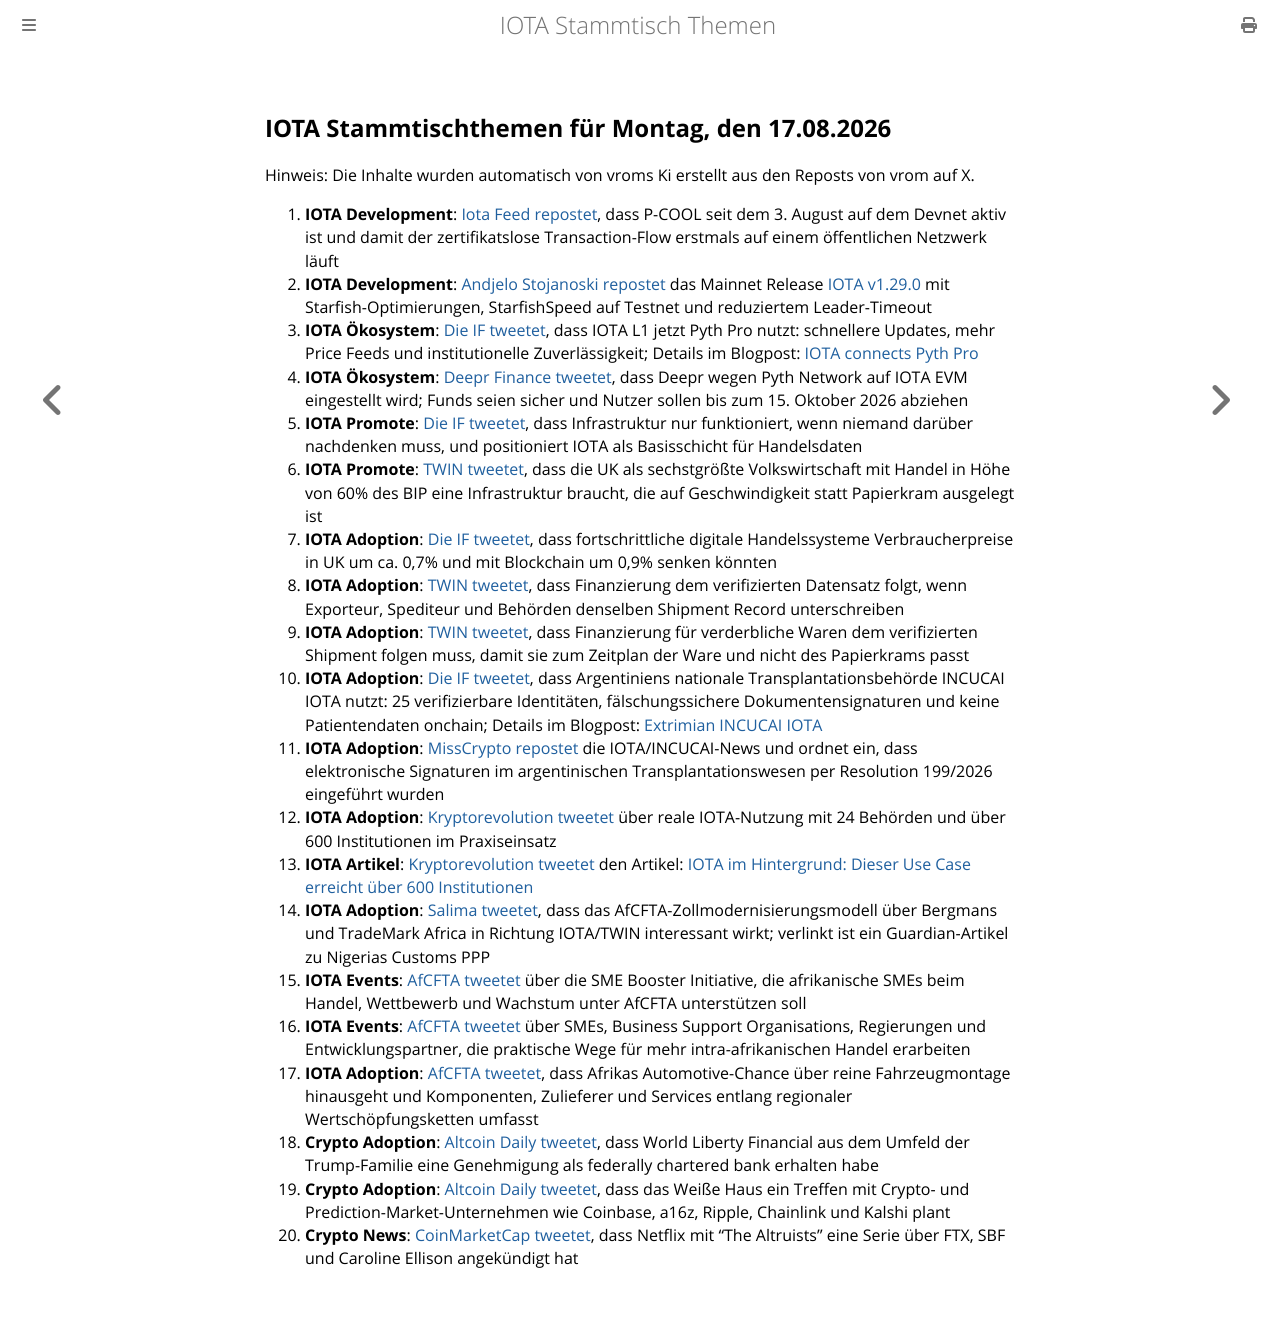

repository: iota-community/community-events · page: stammtisch/2026-08-17/index.html · generator: mdbook

## IOTA Stammtischthemen für Montag, den 17.08.2026

Hinweis: Die Inhalte wurden automatisch von vroms Ki erstellt aus den Reposts von vrom auf X.

1. **IOTA Development**: [Iota Feed repostet](https://x.com/theiotafeed/status/2086904310730981812), dass P-COOL seit dem 3. August auf dem Devnet aktiv ist und damit der zertifikatslose Transaction-Flow erstmals auf einem öffentlichen Netzwerk läuft
2. **IOTA Development**: [Andjelo Stojanoski repostet](https://x.com/Andzelo1988/status/2088118734720249974) das Mainnet Release [IOTA v1.29.0](https://github.com/iotaledger/iota/releases/tag/v1.29.0) mit Starfish-Optimierungen, StarfishSpeed auf Testnet und reduziertem Leader-Timeout
3. **IOTA Ökosystem**: [Die IF tweetet](https://x.com/iota/status/2088264379431023083), dass IOTA L1 jetzt Pyth Pro nutzt: schnellere Updates, mehr Price Feeds und institutionelle Zuverlässigkeit; Details im Blogpost: [IOTA connects Pyth Pro](https://blog.iota.org/iota-connects-pyth-pro/)
4. **IOTA Ökosystem**: [Deepr Finance tweetet](https://x.com/DeeprFinance/status/2087917508523078081), dass Deepr wegen Pyth Network auf IOTA EVM eingestellt wird; Funds seien sicher und Nutzer sollen bis zum 15. Oktober 2026 abziehen
5. **IOTA Promote**: [Die IF tweetet](https://x.com/iota/status/2087879343695372341), dass Infrastruktur nur funktioniert, wenn niemand darüber nachdenken muss, und positioniert IOTA als Basisschicht für Handelsdaten
6. **IOTA Promote**: [TWIN tweetet](https://x.com/TWINGlobalOrg/status/2086754430825738536), dass die UK als sechstgrößte Volkswirtschaft mit Handel in Höhe von 60% des BIP eine Infrastruktur braucht, die auf Geschwindigkeit statt Papierkram ausgelegt ist
7. **IOTA Adoption**: [Die IF tweetet](https://x.com/iota/status/2087162118688719085), dass fortschrittliche digitale Handelssysteme Verbraucherpreise in UK um ca. 0,7% und mit Blockchain um 0,9% senken könnten
8. **IOTA Adoption**: [TWIN tweetet](https://x.com/TWINGlobalOrg/status/2087554703101919410), dass Finanzierung dem verifizierten Datensatz folgt, wenn Exporteur, Spediteur und Behörden denselben Shipment Record unterschreiben
9. **IOTA Adoption**: [TWIN tweetet](https://x.com/TWINGlobalOrg/status/2088279479126802856), dass Finanzierung für verderbliche Waren dem verifizierten Shipment folgen muss, damit sie zum Zeitplan der Ware und nicht des Papierkrams passt
10. **IOTA Adoption**: [Die IF tweetet](https://x.com/iota/status/2087539605566321061), dass Argentiniens nationale Transplantationsbehörde INCUCAI IOTA nutzt: 25 verifizierbare Identitäten, fälschungssichere Dokumentensignaturen und keine Patientendaten onchain; Details im Blogpost: [Extrimian INCUCAI IOTA](https://blog.iota.org/extrimian-incucai-iota/)
11. **IOTA Adoption**: [MissCrypto repostet](https://x.com/MissCryptoGER/status/2087616697473667161) die IOTA/INCUCAI-News und ordnet ein, dass elektronische Signaturen im argentinischen Transplantationswesen per Resolution 199/2026 eingeführt wurden
12. **IOTA Adoption**: [Kryptorevolution tweetet](https://x.com/realkryptorevo/status/2087785094178025842) über reale IOTA-Nutzung mit 24 Behörden und über 600 Institutionen im Praxiseinsatz
13. **IOTA Artikel**: [Kryptorevolution tweetet](https://x.com/realkryptorevo/status/2087398744614473823) den Artikel: [IOTA im Hintergrund: Dieser Use Case erreicht über 600 Institutionen](https://kryptorevolution.de/iota-hintergrund-use-case-erreicht-600-institutionen/)
14. **IOTA Adoption**: [Salima tweetet](https://x.com/Salimasbegum/status/2087334431673426157), dass das AfCFTA-Zollmodernisierungsmodell über Bergmans und TradeMark Africa in Richtung IOTA/TWIN interessant wirkt; verlinkt ist ein Guardian-Artikel zu Nigerias Customs PPP
15. **IOTA Events**: [AfCFTA tweetet](https://x.com/AfCFTA/status/2087140416281887194) über die SME Booster Initiative, die afrikanische SMEs beim Handel, Wettbewerb und Wachstum unter AfCFTA unterstützen soll
16. **IOTA Events**: [AfCFTA tweetet](https://x.com/AfCFTA/status/2087622295233949839) über SMEs, Business Support Organisations, Regierungen und Entwicklungspartner, die praktische Wege für mehr intra-afrikanischen Handel erarbeiten
17. **IOTA Adoption**: [AfCFTA tweetet](https://x.com/AfCFTA/status/2086871232088088865), dass Afrikas Automotive-Chance über reine Fahrzeugmontage hinausgeht und Komponenten, Zulieferer und Services entlang regionaler Wertschöpfungsketten umfasst
18. **Crypto Adoption**: [Altcoin Daily tweetet](https://x.com/AltcoinDaily/status/2088387333678838271), dass World Liberty Financial aus dem Umfeld der Trump-Familie eine Genehmigung als federally chartered bank erhalten habe
19. **Crypto Adoption**: [Altcoin Daily tweetet](https://x.com/AltcoinDaily/status/2088387753209938148), dass das Weiße Haus ein Treffen mit Crypto- und Prediction-Market-Unternehmen wie Coinbase, a16z, Ripple, Chainlink und Kalshi plant
20. **Crypto News**: [CoinMarketCap tweetet](https://x.com/CoinMarketCap/status/2088660819357696352), dass Netflix mit "The Altruists" eine Serie über FTX, SBF und Caroline Ellison angekündigt hat
